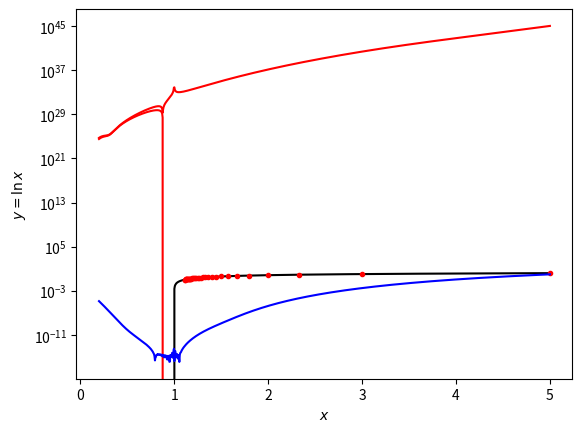

Source code (Python):
import numpy as np
import math
import matplotlib.pyplot as plt
import scipy.interpolate

x0 = np.logspace(-5, 5, 1000, dtype=np.double)
epsilon = np.finfo(np.double).eps
best_precision = (epsilon / 2) * np.abs(1. / np.log(x0))

def relative_error(x0, x):
    return np.abs(x0 - x) / np.abs( x0 )

def getcos(n, N):
    return math.cos(math.pi * (n + 0.5) / (N + 1))

def  main(N = 10, top = 3):
    xn = 1 + 4. / (1 + np.arange(N))
    yn = np.log(xn)

    print(xn)
    x = np.linspace(1 / 5, top, 1000, dtype=np.double)
    y = np.log(x)


    x_cheb = []
    for i in range(0, N):
        u_ = getcos(i, N)
        x_cheb.append((1 + (2 * u_ / 3)) / (1 - (2 * u_ / 3)))
    y_cheb = np.log(x_cheb)

    u = []
    for i in range(0, N):
        u.append(getcos(i, N))

    ux = (3 * x - 3) / (2 * (1 + x))



    # Многочлен лагранжа
    lagrange_n = scipy.interpolate.lagrange(xn, yn)
    lagrange_cheb = scipy.interpolate.lagrange(u, y_cheb)

    y_lagrange_n = lagrange_n(x)
    y_lagrange_cheb = lagrange_cheb(ux)

    
    plt.plot(x, y, '-k')
    plt.plot(xn, yn, '.r')
    plt.plot(x, y_lagrange_n, '-r')
    plt.xlabel("$x$")
    plt.ylabel("$y=\ln x$")
    plt.show()

    # погрешность по точкам n
    plt.semilogy(x, relative_error(np.log(x), lagrange_n(x)), '-r')
    # погрешность по точкам Чебышева
    plt.semilogy(x, relative_error(np.log(x), lagrange_cheb(ux)), '-b')
    plt.xlabel("$x$")
    plt.ylabel("$y=\ln x$")
    plt.show()

main(35, 5)